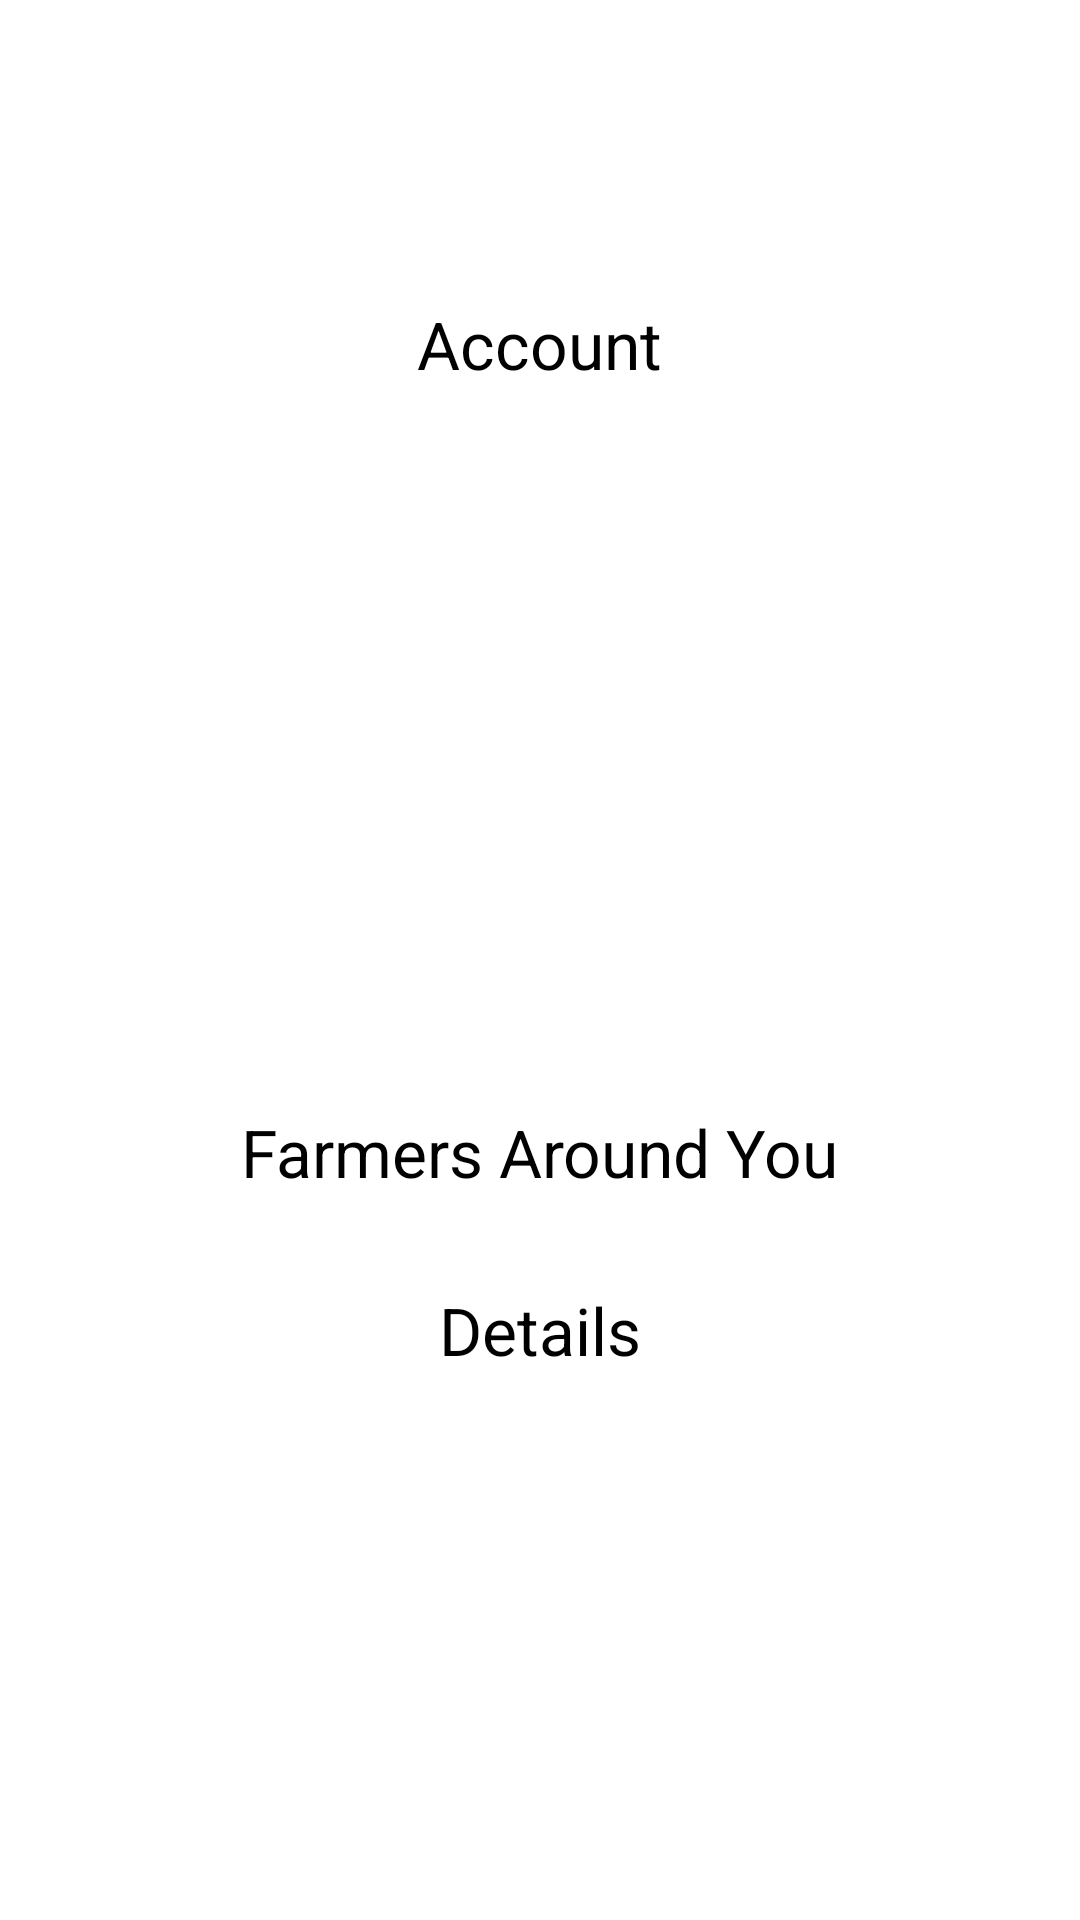

Here is an Android app screen rendered from its layout file. Give the layout XML and the strings, colors and styles it references.
<!-- AndroidManifest.xml: application theme Theme.DroneApplicatio -->
<!-- res/layout/fragment_accountfragment.xml -->
<?xml version="1.0" encoding="utf-8"?>
<FrameLayout xmlns:android="http://schemas.android.com/apk/res/android"
    xmlns:tools="http://schemas.android.com/tools"
    android:layout_width="match_parent"
    android:layout_height="match_parent"
    xmlns:app="http://schemas.android.com/apk/res-auto"
    tools:context=".accountfragment">

    
<LinearLayout
    android:layout_width="match_parent"
    android:layout_height="match_parent"
    android:orientation="vertical"
    >

    <TextView
        android:layout_width="wrap_content"
        android:textSize="22sp"
        android:layout_marginTop="100dp"

        android:layout_gravity="center_horizontal"
        android:textColor="@color/black"
        android:layout_height="wrap_content"
        android:text="Account"/>
    <RelativeLayout
        android:layout_width="wrap_content"
        android:layout_marginTop="20dp"
        android:layout_gravity="center_horizontal"
        android:layout_height="wrap_content">

        <com.google.android.material.imageview.ShapeableImageView
            android:id="@+id/useraccountimage"
            android:layout_width="120dp"
            android:layout_height="120dp"
            android:layout_gravity="center_horizontal"
            android:layout_marginTop="20dp"

            android:adjustViewBounds="true"
            android:clickable="true"
            android:focusable="true"
            android:scaleType="centerCrop"


            android:src="@drawable/ic_baseline_person_24"

            app:shapeAppearanceOverlay="@style/RoundedImageView" />



    </RelativeLayout>
    <TextView
        android:layout_width="wrap_content"
        android:textSize="22sp"
        android:layout_marginTop="80dp"
android:id="@+id/blogpage"
        android:layout_gravity="center_horizontal"
        android:textColor="@color/black"

        android:layout_height="wrap_content"
        android:text="Farmers Around You"/>

    <TextView
        android:layout_width="wrap_content"
        android:textSize="22sp"
        android:layout_marginTop="30dp"
        android:id="@+id/details"
        android:layout_gravity="center_horizontal"
        android:textColor="@color/black"
        android:layout_height="wrap_content"
        android:text="Details"/>

</LinearLayout>

</FrameLayout>
<!-- resources referenced by this layout -->
<resources>
  <color name="black">#FF000000</color>
  <style name="RoundedImageView">
          <item name="cornerFamily">rounded</item>
          <item name="cornerSize">60dp</item>
      </style>
  <style name="Theme.DroneApplicatio" parent="Theme.MaterialComponents.DayNight.NoActionBar">
          
          <item name="colorPrimary">@color/purple_500</item>
  
          <item name="colorPrimaryVariant">@color/purple_700</item>
          <item name="colorOnPrimary">@color/white</item>
          
          <item name="colorSecondary">@color/teal_200</item>
          <item name="colorSecondaryVariant">@color/teal_700</item>
          <item name="colorOnSecondary">@color/black</item>
          
          <item name="android:statusBarColor" tools:targetApi="l">?attr/colorPrimaryVariant</item>
          
      </style>
  <color name="purple_500">#FF6200EE</color>
  <color name="purple_700">#FF3700B3</color>
  <color name="white">#FFFFFFFF</color>
  <color name="teal_200">#FF03DAC5</color>
  <color name="teal_700">#FF018786</color>
</resources>
